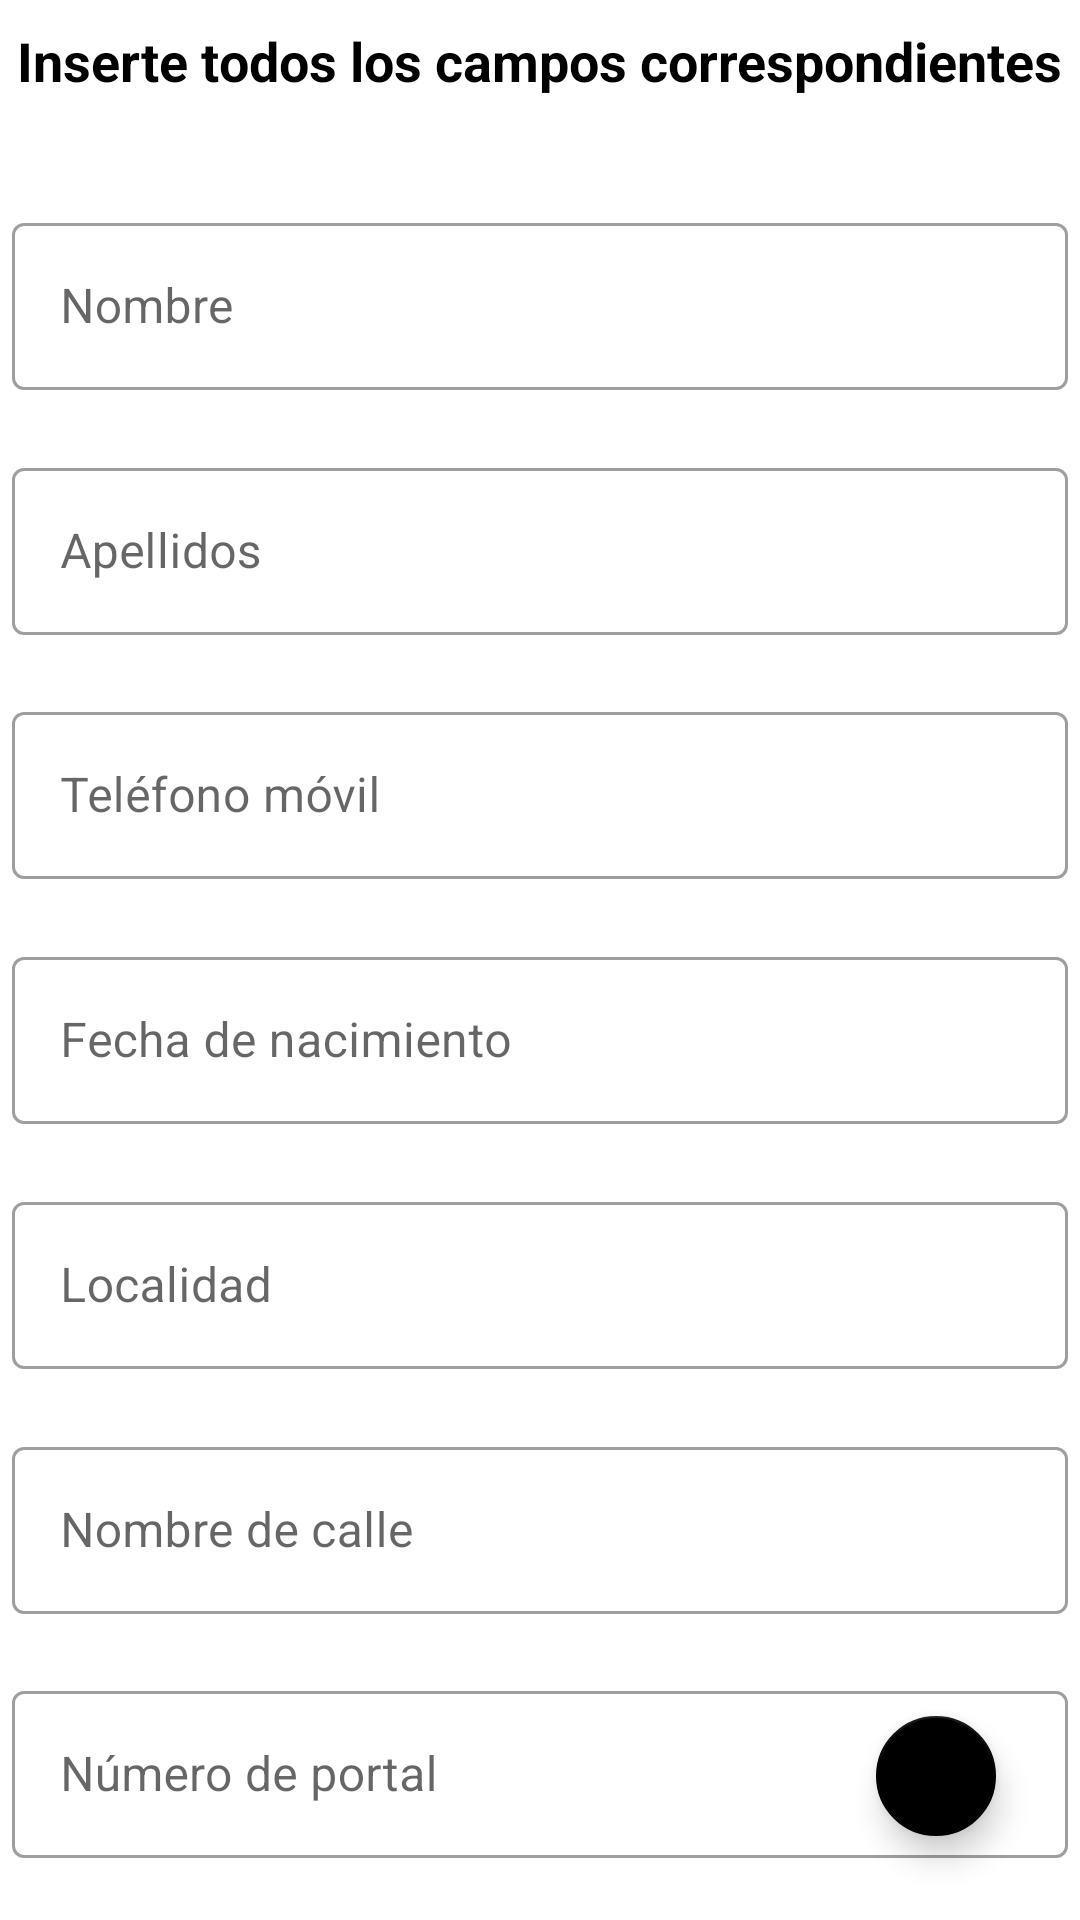

Here is an Android app screen rendered from its layout file. Give the layout XML and the strings, colors and styles it references.
<!-- AndroidManifest.xml: application theme Theme.AgendaSimple -->
<!-- res/layout/fg_insertar.xml -->
<?xml version="1.0" encoding="utf-8"?>
<androidx.constraintlayout.widget.ConstraintLayout xmlns:android="http://schemas.android.com/apk/res/android"
    xmlns:app="http://schemas.android.com/apk/res-auto"
    xmlns:tools="http://schemas.android.com/tools"
    android:layout_width="match_parent"
    android:layout_height="match_parent"
    tools:context=".view.InsertarFragment">

    <TextView
        android:id="@+id/tVInsertarTitulo"
        android:layout_width="wrap_content"
        android:layout_height="wrap_content"
        android:layout_marginTop="8dp"
        android:text="Inserte todos los campos correspondientes"
        android:textColor="#000000"
        android:textSize="18sp"
        android:textStyle="bold"
        app:layout_constraintEnd_toEndOf="parent"
        app:layout_constraintStart_toStartOf="parent"
        app:layout_constraintTop_toTopOf="parent" />

    <com.google.android.material.textfield.TextInputLayout
        android:id="@+id/tILNombre"
        style="@style/Widget.MaterialComponents.TextInputLayout.OutlinedBox"
        android:layout_width="match_parent"
        android:layout_height="wrap_content"
        android:layout_marginStart="4dp"
        android:layout_marginTop="16dp"
        android:layout_marginEnd="4dp"
        app:layout_constraintBottom_toTopOf="@+id/tILApllidos"
        app:layout_constraintEnd_toEndOf="parent"
        app:layout_constraintStart_toStartOf="parent"
        app:layout_constraintTop_toBottomOf="@+id/tVInsertarTitulo">

        <com.google.android.material.textfield.TextInputEditText
            android:id="@+id/tIETNombre"
            android:layout_width="match_parent"
            android:layout_height="wrap_content"
            android:hint="Nombre" />
    </com.google.android.material.textfield.TextInputLayout>

    <com.google.android.material.textfield.TextInputLayout
        android:id="@+id/tILApllidos"
        style="@style/Widget.MaterialComponents.TextInputLayout.OutlinedBox"
        android:layout_width="match_parent"
        android:layout_height="wrap_content"
        android:layout_marginStart="4dp"
        android:layout_marginEnd="4dp"
        app:layout_constraintBottom_toTopOf="@+id/tILTelefono"
        app:layout_constraintEnd_toEndOf="parent"
        app:layout_constraintStart_toStartOf="parent"
        app:layout_constraintTop_toBottomOf="@+id/tILNombre">

        <com.google.android.material.textfield.TextInputEditText
            android:id="@+id/tIETApellidos"
            android:layout_width="match_parent"
            android:layout_height="wrap_content"
            android:hint="Apellidos" />
    </com.google.android.material.textfield.TextInputLayout>

    <com.google.android.material.textfield.TextInputLayout
        android:id="@+id/tILTelefono"
        style="@style/Widget.MaterialComponents.TextInputLayout.OutlinedBox"
        android:layout_width="match_parent"
        android:layout_height="wrap_content"
        android:layout_marginStart="4dp"
        android:layout_marginEnd="4dp"
        app:layout_constraintBottom_toTopOf="@+id/tILFecNac"
        app:layout_constraintEnd_toEndOf="parent"
        app:layout_constraintStart_toStartOf="parent"
        app:layout_constraintTop_toBottomOf="@+id/tILApllidos">

        <com.google.android.material.textfield.TextInputEditText
            android:id="@+id/tIETTelefono"
            android:layout_width="match_parent"
            android:layout_height="wrap_content"
            android:hint="Teléfono móvil" />
    </com.google.android.material.textfield.TextInputLayout>

    <com.google.android.material.textfield.TextInputLayout
        android:id="@+id/tILFecNac"
        style="@style/Widget.MaterialComponents.TextInputLayout.OutlinedBox"
        android:layout_width="match_parent"
        android:layout_height="wrap_content"
        android:layout_marginStart="4dp"
        android:layout_marginEnd="4dp"
        app:layout_constraintBottom_toTopOf="@+id/tILLocalidad"
        app:layout_constraintEnd_toEndOf="parent"
        app:layout_constraintStart_toStartOf="parent"
        app:layout_constraintTop_toBottomOf="@+id/tILTelefono">

        <com.google.android.material.textfield.TextInputEditText
            android:id="@+id/tIETFecNac"
            android:layout_width="match_parent"
            android:layout_height="wrap_content"
            android:hint="Fecha de nacimiento" />
    </com.google.android.material.textfield.TextInputLayout>

    <com.google.android.material.textfield.TextInputLayout
        android:id="@+id/tILLocalidad"
        style="@style/Widget.MaterialComponents.TextInputLayout.OutlinedBox"
        android:layout_width="match_parent"
        android:layout_height="wrap_content"
        android:layout_marginStart="4dp"
        android:layout_marginEnd="4dp"
        app:layout_constraintBottom_toTopOf="@+id/tILCalle"
        app:layout_constraintEnd_toEndOf="parent"
        app:layout_constraintStart_toStartOf="parent"
        app:layout_constraintTop_toBottomOf="@+id/tILFecNac">

        <com.google.android.material.textfield.TextInputEditText
            android:id="@+id/tIETLocalidad"
            android:layout_width="match_parent"
            android:layout_height="wrap_content"
            android:hint="Localidad" />
    </com.google.android.material.textfield.TextInputLayout>

    <com.google.android.material.textfield.TextInputLayout
        android:id="@+id/tILCalle"
        style="@style/Widget.MaterialComponents.TextInputLayout.OutlinedBox"
        android:layout_width="match_parent"
        android:layout_height="wrap_content"
        android:layout_marginStart="4dp"
        android:layout_marginEnd="4dp"
        app:layout_constraintBottom_toTopOf="@+id/tILNumero"
        app:layout_constraintEnd_toEndOf="parent"
        app:layout_constraintStart_toStartOf="parent"
        app:layout_constraintTop_toBottomOf="@+id/tILLocalidad">

        <com.google.android.material.textfield.TextInputEditText
            android:id="@+id/tIETCalle"
            android:layout_width="match_parent"
            android:layout_height="wrap_content"
            android:hint="Nombre de calle" />
    </com.google.android.material.textfield.TextInputLayout>

    <com.google.android.material.textfield.TextInputLayout
        android:id="@+id/tILNumero"
        style="@style/Widget.MaterialComponents.TextInputLayout.OutlinedBox"
        android:layout_width="match_parent"
        android:layout_height="wrap_content"
        android:layout_marginStart="4dp"
        android:layout_marginEnd="4dp"
        app:layout_constraintBottom_toBottomOf="parent"
        app:layout_constraintEnd_toEndOf="parent"
        app:layout_constraintStart_toStartOf="parent"
        app:layout_constraintTop_toBottomOf="@+id/tILCalle">

        <com.google.android.material.textfield.TextInputEditText
            android:id="@+id/tIETNumero"
            android:layout_width="match_parent"
            android:layout_height="wrap_content"
            android:hint="Número de portal" />

    </com.google.android.material.textfield.TextInputLayout>

    <com.google.android.material.floatingactionbutton.FloatingActionButton
        android:id="@+id/addPersona"
        android:layout_width="wrap_content"
        android:layout_height="wrap_content"
        android:layout_marginEnd="24dp"
        android:layout_marginBottom="24dp"
        android:clickable="true"
        android:src="@drawable/ic_baseline_add_24"
        android:tint="#FFFFFF"
        android:tintMode="add"
        app:backgroundTint="#000000"
        app:fabSize="mini"
        app:layout_constraintBottom_toBottomOf="parent"
        app:layout_constraintEnd_toEndOf="parent"
        android:contentDescription="Insertar persona" />

</androidx.constraintlayout.widget.ConstraintLayout>
<!-- resources referenced by this layout -->
<resources>
  <style name="Theme.AgendaSimple" parent="Theme.MaterialComponents.DayNight.DarkActionBar">
          
          <item name="colorPrimary">@color/primaryColor</item>
          <item name="colorPrimaryVariant">@color/primaryLightColor</item>
          <item name="colorOnPrimary">@color/white</item>
  
          
          <item name="colorSecondary">@color/teal_200</item>
          <item name="colorSecondaryVariant">@color/teal_700</item>
          <item name="colorOnSecondary">@color/black</item>
          
          <item name="android:statusBarColor" tools:targetApi="l">?attr/colorPrimaryVariant</item>
          
      </style>
  <color name="primaryColor">#212121</color>
  <color name="primaryLightColor">#484848</color>
  <color name="white">#FFFFFFFF</color>
  <color name="teal_200">#FF03DAC5</color>
  <color name="teal_700">#FF018786</color>
  <color name="black">#FF000000</color>
</resources>
